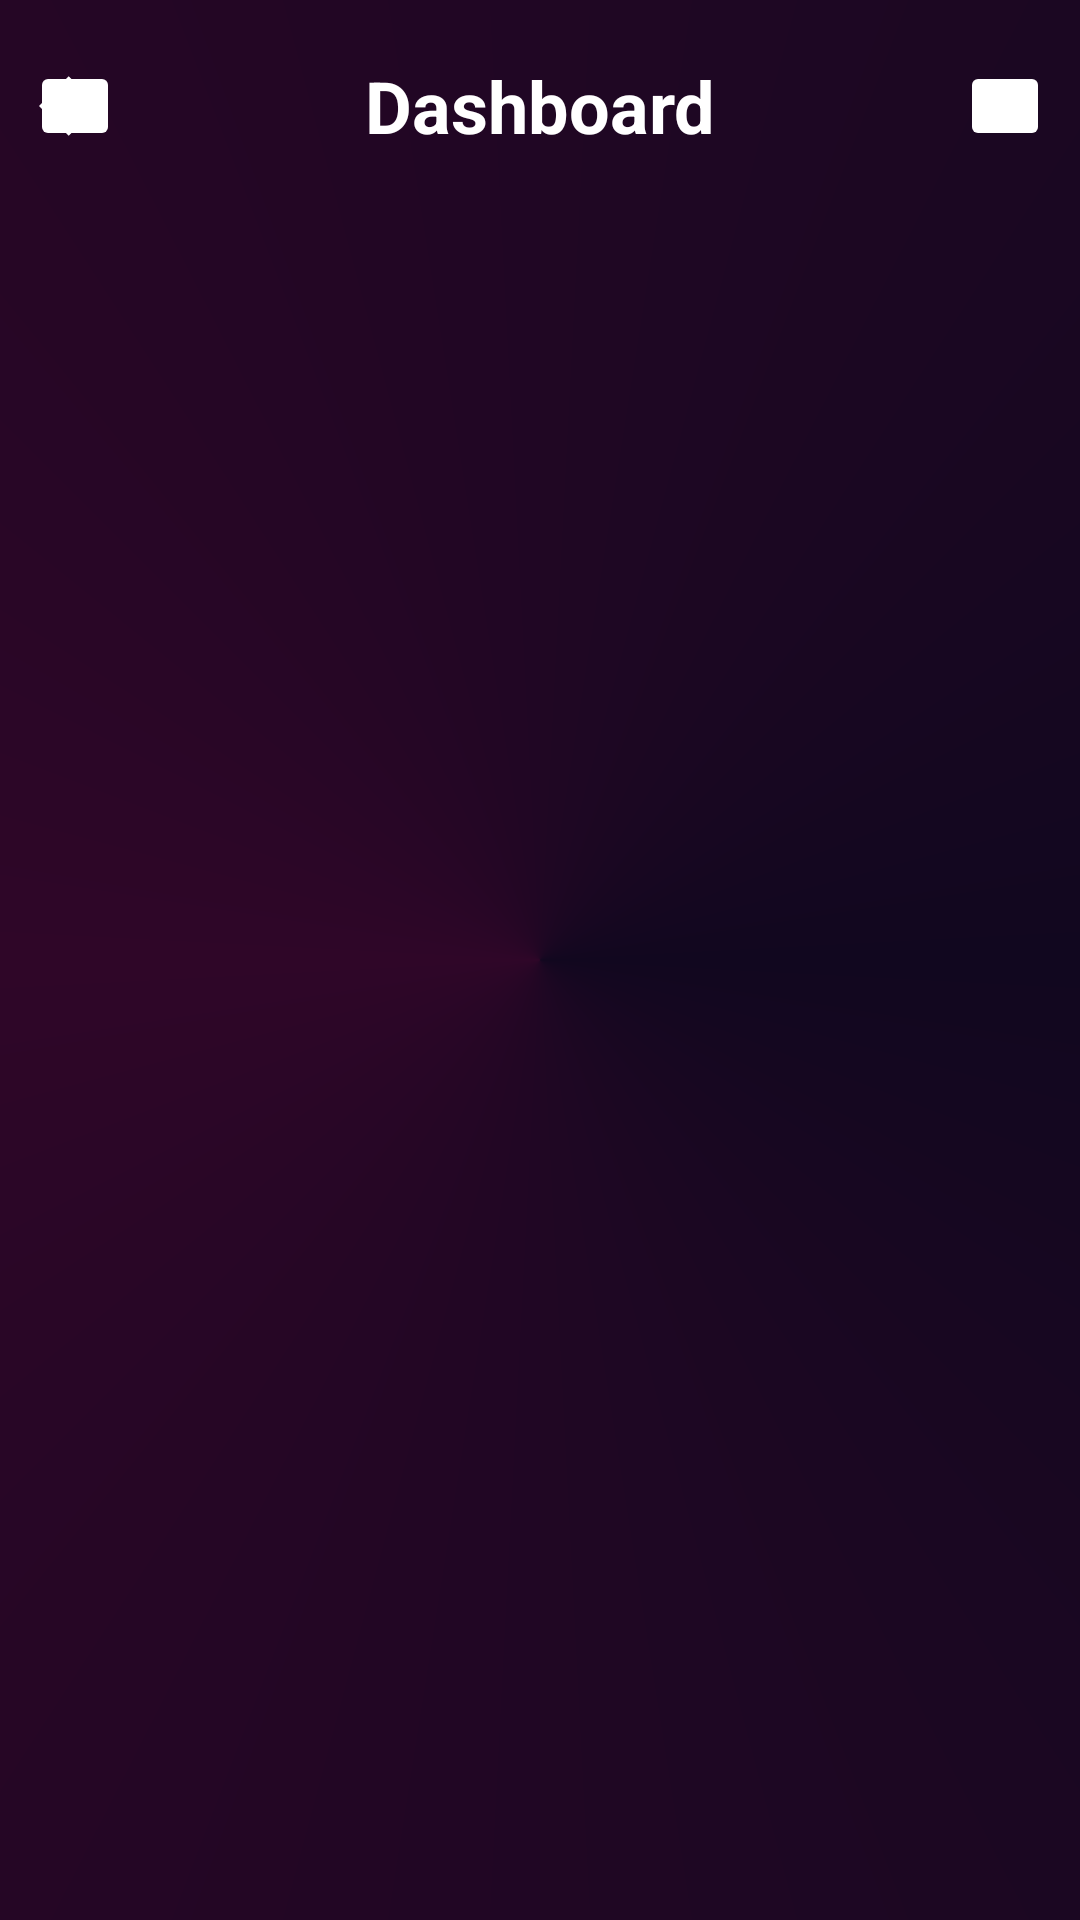

Reconstruct the res/layout file that produces this screen, plus the resources it refers to.
<!-- AndroidManifest.xml: application theme Theme.QuizApp -->
<!-- res/layout/layout_custom_actionbar.xml -->
<?xml version="1.0" encoding="utf-8"?>
<androidx.constraintlayout.widget.ConstraintLayout
    xmlns:android="http://schemas.android.com/apk/res/android"
    xmlns:app="http://schemas.android.com/apk/res-auto"
    android:id="@+id/mainconstraint"
    android:background="@drawable/bg_gredient"
    android:layout_width="match_parent"
    android:layout_height="wrap_content">

    <androidx.constraintlayout.widget.ConstraintLayout
        android:id="@+id/constraint"
        android:layout_width="match_parent"
        android:layout_height="70dp"
        android:layout_marginBottom="5dp"
        android:elevation="@dimen/dp_25"
        app:layout_constraintEnd_toEndOf="parent"
        app:layout_constraintStart_toStartOf="parent"
        app:layout_constraintTop_toTopOf="parent" >

        <androidx.appcompat.widget.AppCompatImageButton
            android:id="@+id/arrow_bnt"
            android:layout_width="30dp"
            android:layout_height="30dp"
            android:layout_marginStart="10dp"
            android:backgroundTint="@color/transparent"
            android:tint="@color/white"
            android:src="@drawable/icon_back"
            android:foregroundGravity="center"
            app:layout_constraintBottom_toBottomOf="@+id/set_our_text"
            app:layout_constraintStart_toStartOf="parent"
            app:layout_constraintTop_toTopOf="@+id/set_our_text" />

        <com.google.android.material.textview.MaterialTextView
            android:id="@+id/set_our_text"
            android:textSize="@dimen/dp_24"
            android:textColor="@color/white"
            android:textStyle="bold"
            android:layout_width="wrap_content"
            android:layout_height="wrap_content"
            android:text="Dashboard"
            app:layout_constraintBottom_toBottomOf="parent"
            app:layout_constraintEnd_toEndOf="@+id/notification_btn"
            app:layout_constraintStart_toStartOf="@+id/arrow_bnt"
            app:layout_constraintTop_toTopOf="parent" />

        <androidx.appcompat.widget.AppCompatImageButton
            android:id="@+id/notification_btn"
            android:layout_width="30dp"
            android:layout_height="30dp"
            android:layout_marginEnd="10dp"
            android:backgroundTint="@color/transparent"
            android:foregroundGravity="center"
            android:tint="@color/white"
            app:layout_constraintBottom_toBottomOf="@+id/set_our_text"
            app:layout_constraintEnd_toEndOf="parent"
            app:layout_constraintTop_toTopOf="@+id/set_our_text" />



    </androidx.constraintlayout.widget.ConstraintLayout>
</androidx.constraintlayout.widget.ConstraintLayout>
<!-- resources referenced by this layout -->
<resources>
  <color name="white">#FFFFFFFF</color>
  <dimen name="dp_24">24dp</dimen>
  <dimen name="dp_25">25dp</dimen>
  <!-- drawable bg_gredient (drawable) -->
  <?xml version="1.0" encoding="utf-8"?>
  <shape xmlns:android="http://schemas.android.com/apk/res/android"
      android:shape="rectangle">
      <gradient
          android:angle="90"
          android:startColor="#11071F"
          android:centerColor="#2F0628"
          android:endColor="#11071F"
  
          android:type="sweep"/>
  </shape>
  <!-- drawable icon_back (drawable) -->
  <vector android:autoMirrored="true" android:height="24dp"
      android:tint="@color/white" android:viewportHeight="24"
      android:viewportWidth="24" android:width="24dp" xmlns:android="http://schemas.android.com/apk/res/android">
      <path
          android:fillColor="@color/white"
          android:pathData="M11.67,3.87L9.9,2.1 0,12l9.9,9.9 1.77,-1.77L3.54,12z" />
  </vector>
  <style name="Theme.QuizApp" parent="Base.Theme.QuizApp" />
  <style name="Base.Theme.QuizApp" parent="Theme.Material3.DayNight.NoActionBar">
          
          
          <item name="colorPrimary">@color/blue</item>
          <item name="colorPrimaryVariant">@color/blue</item>
          <item name="colorOnPrimary">@color/blue</item>
          
          <item name="colorSecondary">@color/blue</item>
          <item name="colorSecondaryVariant">@color/blue</item>
          <item name="colorOnSecondary">@color/white</item>
          
          <item name="android:statusBarColor">@color/blue</item>
          <item name="android:windowLightStatusBar">true</item> 
          <item name="windowActionBar">true</item>
  
      </style>
  <color name="blue">#5CA0FF</color>
</resources>
